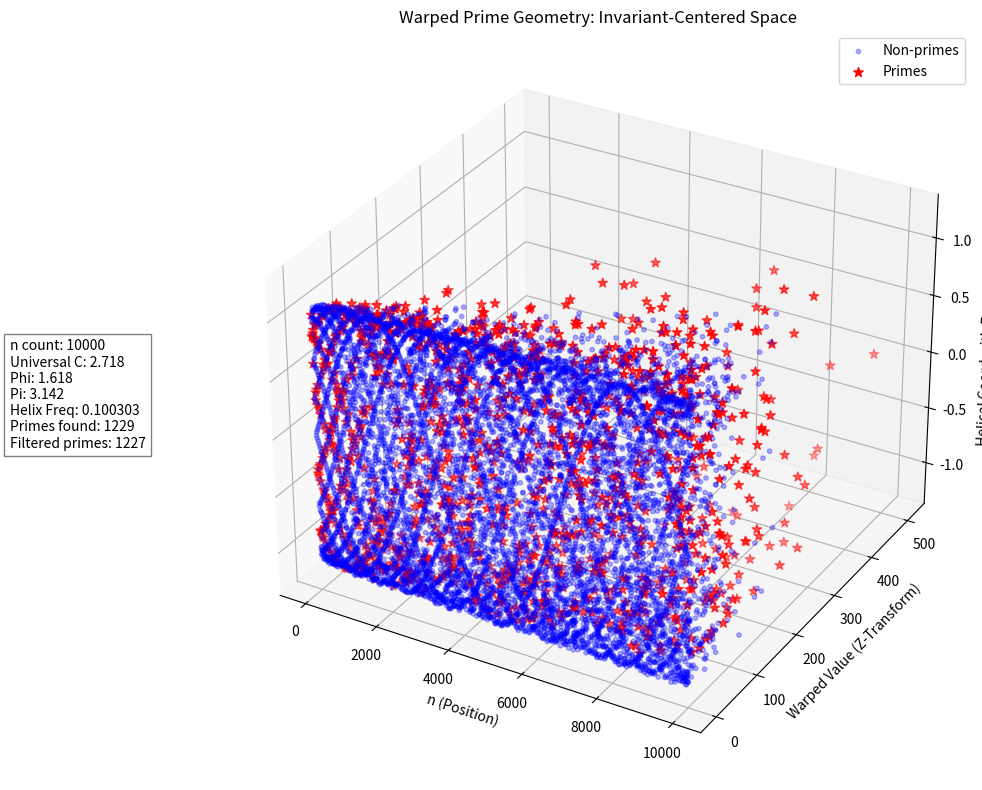

Generate this figure with matplotlib:
import math
import numpy as np
import matplotlib.pyplot as plt
from mpl_toolkits.mplot3d import Axes3D
from sympy import isprime, divisor_count

# Universal constants from updated knowledge base
UNIVERSAL_C = math.e  # Invariant center (c analog)
PHI = (1 + math.sqrt(5)) / 2  # Golden ratio for resonance
PI = math.pi  # For gap scaling in Z form

class WarpedNumberspace:
    """
    Refactored Numberspace that inherently warps around the invariant C.
    Applies Z = n * (Δ_n / Δmax) directly, where Δ_n is frame shift (e.g., prime gap analog),
    and Δmax is theoretical max (scaled by π). Frame shifts emanate from C, transforming
    the number within the space for geodesic prime paths.
    Integrates curvature κ(n) = d(n) * ln(n) / e² from cognitive-number-theory.
    """
    def __init__(self, invariant: float = UNIVERSAL_C):
        self._invariant = invariant  # Central origin (C)

    def __call__(self, n: float, max_n: float, prime_gap: float = 1.0) -> float:
        """
        Transform n within the warped space: Z = n * (Δ_n / Δmax),
        where Δ_n = frame_shift(n), Δmax = π * log(max_n).
        """
        if n <= 1:
            return 0.0
        delta_n = self._compute_frame_shift(n, max_n)
        delta_max = PI * math.log(max_n + 1)  # Theoretical max gap analog
        z_transform = n * (delta_n / delta_max) * prime_gap
        kappa = self._compute_curvature(n)
        return z_transform / math.exp(kappa / self._invariant)  # Warp with curvature

    def _compute_frame_shift(self, n: float, max_n: float) -> float:
        """Frame shift from universal_frame_shift_transformer, centered on invariant."""
        base_shift = math.log(n) / math.log(max_n)
        gap_phase = 2 * PI * n / (math.log(n) + 1)
        oscillation = 0.1 * math.sin(gap_phase)
        return (base_shift + oscillation) * (1 / self._invariant)  # Emanate from C

    def _compute_curvature(self, n: float) -> float:
        """κ(n) = d(n) * ln(n) / e² from cognitive-number-theory and z_metric."""
        d_n = divisor_count(int(n))  # Use SymPy for exact divisor count
        return d_n * math.log(n) / (math.e ** 2)

# Demonstration parameters from prime_number_geometry and lightprimes
N_POINTS = 10000
HELIX_FREQ = 0.1003033  # From main.py, tunable

# Generate data
n_vals = np.arange(1, N_POINTS + 1)
primality = np.vectorize(isprime)(n_vals)  # Use SymPy's isprime
primes = n_vals[primality]

# Precompute scaled prime gaps for each n
gaps = np.zeros(N_POINTS)
prev_prime = 2  # First prime
gap_index = 0
for n in range(1, N_POINTS + 1):
    if gap_index < len(primes) and n == primes[gap_index]:
        if gap_index + 1 < len(primes):
            actual_gap = primes[gap_index + 1] - n
        else:
            actual_gap = primes[gap_index] - primes[gap_index - 1]  # Use last gap for the final prime
        gaps[n-1] = actual_gap / PI
        prev_prime = n
        gap_index += 1
    else:
        if gap_index < len(primes):
            next_prime = primes[gap_index]
            actual_gap = next_prime - prev_prime
        else:
            actual_gap = primes[-1] - primes[-2]  # Use last gap if beyond
        gaps[n-1] = actual_gap / PI

# Instantiate warped space
warped_space = WarpedNumberspace()

# Compute y in warped space (no pre-transform; space handles it)
y = np.array([warped_space(n, N_POINTS, prime_gap=gaps[int(n)-1]) for n in n_vals])

# Z for helix, integrated with frame shifts
frame_shifts = np.array([warped_space._compute_frame_shift(n, N_POINTS) for n in n_vals])
z = np.sin(PI * HELIX_FREQ * n_vals) * (1 + 0.5 * frame_shifts)

# Split primes vs non-primes
x_primes = n_vals[primality]
y_primes = y[primality]
z_primes = z[primality]

x_nonprimes = n_vals[~primality]
y_nonprimes = y[~primality]
z_nonprimes = z[~primality]

# Additional insight: Vortex filter from z_metric for efficiency
def apply_vortex_filter(numbers: np.array) -> np.array:
    """Eliminate ~71% composites via geometric constraints."""
    return numbers[(numbers > 3) & (numbers % 2 != 0) & (numbers % 3 != 0)]

filtered_primes = apply_vortex_filter(n_vals[primality])
print(f"Filtered primes: {len(filtered_primes)} out of {np.sum(primality)}")

# Visualize warped geometry
fig = plt.figure(figsize=(12, 8))
ax = fig.add_subplot(111, projection='3d')

ax.scatter(x_nonprimes, y_nonprimes, z_nonprimes, c='blue', alpha=0.3, s=10, label='Non-primes')
ax.scatter(x_primes, y_primes, z_primes, c='red', marker='*', s=50, label='Primes')

ax.set_xlabel('n (Position)')
ax.set_ylabel('Warped Value (Z-Transform)')
ax.set_zlabel('Helical Coord with Frame Shifts')
ax.set_title('Warped Prime Geometry: Invariant-Centered Space')
ax.legend()

# Add custom legend on the left side
info_text = f"n count: {N_POINTS}\n"
info_text += f"Universal C: {UNIVERSAL_C:.3f}\n"
info_text += f"Phi: {PHI:.3f}\n"
info_text += f"Pi: {PI:.3f}\n"
info_text += f"Helix Freq: {HELIX_FREQ:.6f}\n"
info_text += f"Primes found: {np.sum(primality)}\n"
info_text += f"Filtered primes: {len(filtered_primes)}"

fig.text(0.01, 0.5, info_text, va='center', ha='left', fontsize=10, bbox=dict(facecolor='white', alpha=0.5))

plt.tight_layout()
plt.show()
